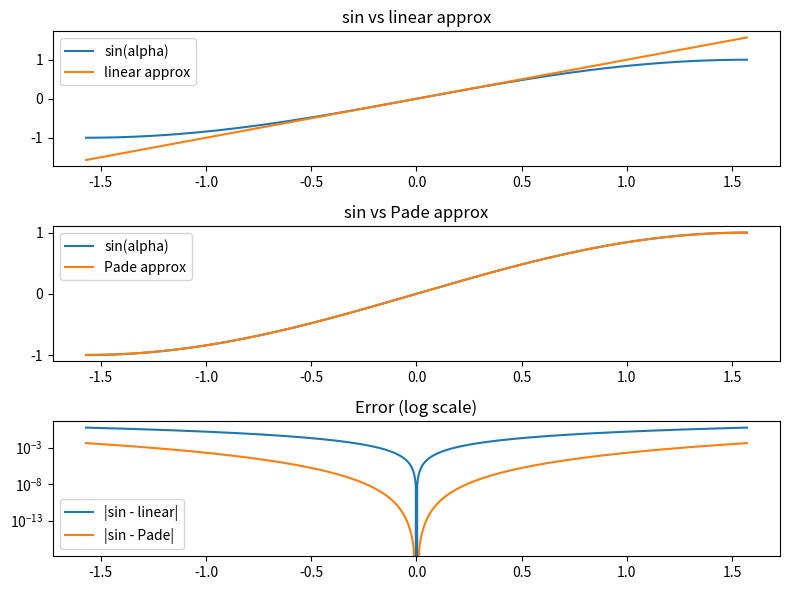

Python code for this plot:
# https://cs.unibuc.ro/~crusu/ps/Procesarea%20Semnalelor%20(PS)%20-%20Laborator%2002.pdf

import numpy as np
import matplotlib.pyplot as plt

alpha = np.linspace(-np.pi/2, np.pi/2, 1001)
s = np.sin(alpha)
taylor = alpha
pade = (alpha - 7 * alpha**3 / 60) / (1 + alpha**2 / 20)
err_linear = np.abs(s - taylor)
err_pade = np.abs(s - pade)
plt.figure(figsize=(8,6))
plt.subplot(3,1,1)
plt.plot(alpha, s, label='sin(alpha)')
plt.plot(alpha, taylor, label='linear approx')
plt.legend()
plt.title('sin vs linear approx')
plt.subplot(3,1,2)
plt.plot(alpha, s, label='sin(alpha)')
plt.plot(alpha, pade, label='Pade approx')
plt.legend()
plt.title('sin vs Pade approx')
plt.subplot(3,1,3)
plt.semilogy(alpha, err_linear, label='|sin - linear|')
plt.semilogy(alpha, err_pade, label='|sin - Pade|')
plt.legend()
plt.title('Error (log scale)')
plt.tight_layout()
plt.savefig('ex08.eps', format='eps')
plt.show()
